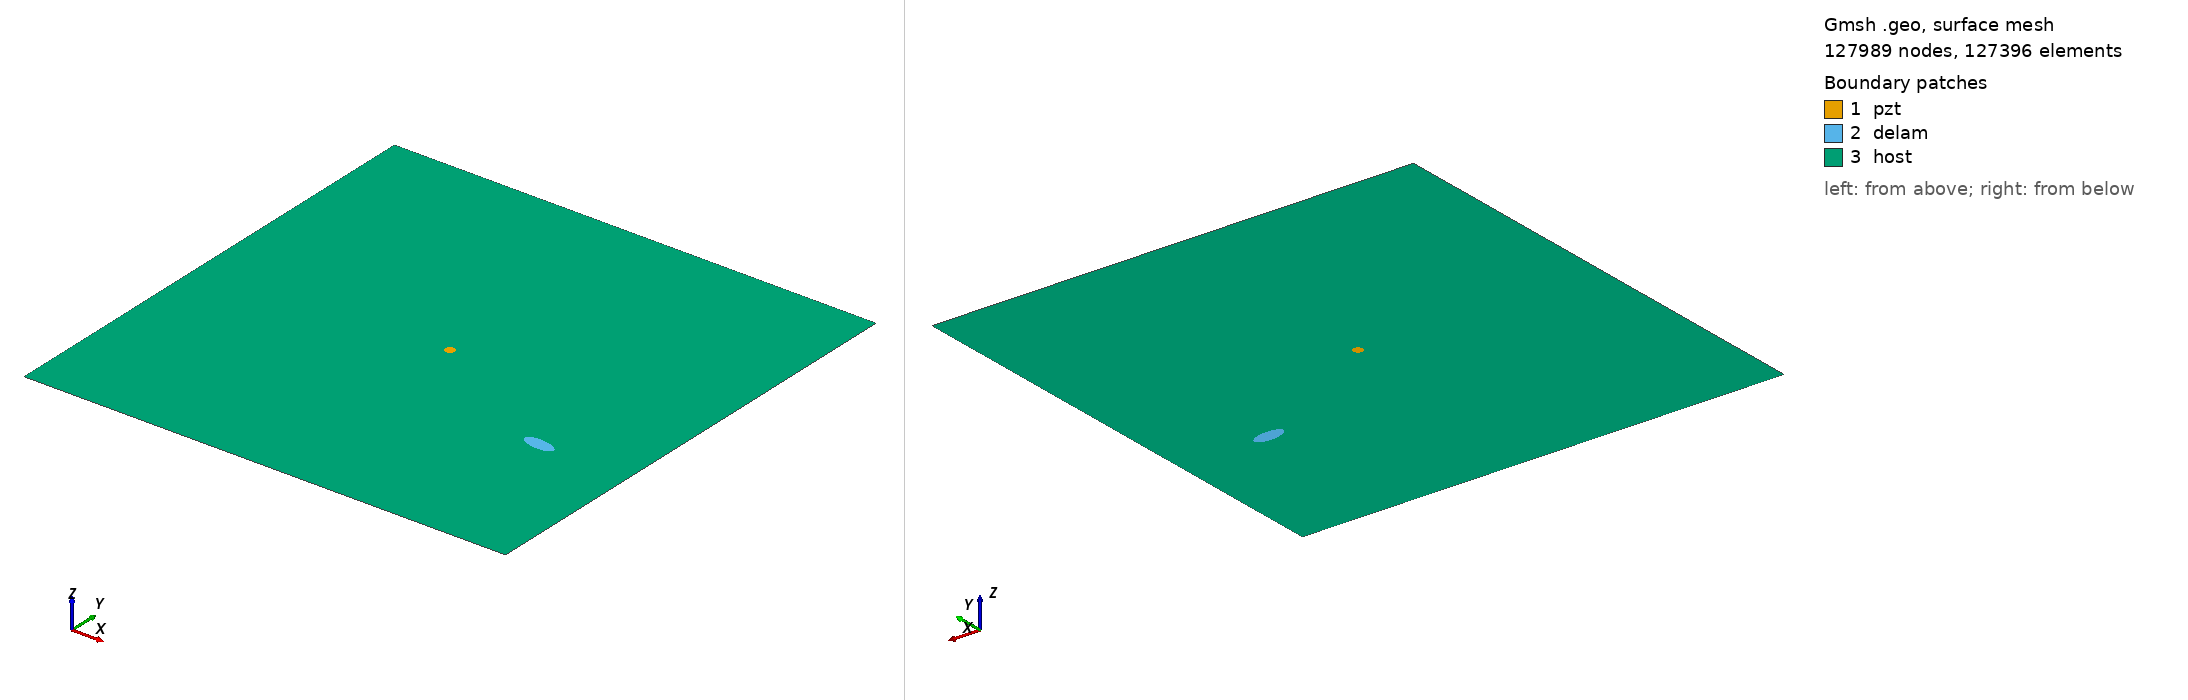

Gmsh geometry script, surface-meshed: 127989 nodes, 127396 surface elements. Boundary patches (legend numbers): 1 pzt, 2 delam, 3 host. Left view from above one corner, right view from below the opposite corner. Legend entries are the model's physical surfaces. The drawing asked Gmsh for element sizes between 1% and 20% of the model's largest extent; the script's own settings can give other sizes.

=== m2_rand_single_delam_167.geo (drawn) ===
SetFactory("OpenCASCADE");
L=0.500000; 
W=0.500000; 
a=0.016504; 
b=0.006848; 
x=0.406368; 
y=0.167028; 
alpha=0.963468 *Pi; 
r=0.005000; 
xpzt=0.250000; 
ypzt=0.250000; 
//+
Point(1) = {0, 0, 0, 1.0};
//+
Point(2) = {L, 0, 0, 1.0};
//+
Point(3) = {L, W, 0, 1.0};
//+
Point(4) = {0, W, 0, 1.0};
//+
Line(1) = {1, 2};
//+
Line(2) = {2, 3};
//+
Line(3) = {3, 4};
//+
Line(4) = {4, 1};
//+
Circle(5) = {xpzt, ypzt, -0, r, 0, 2*Pi};
//+
Ellipse(6) = {x, y, -0, a, b, 0, 2*Pi};
//+
Rotate {{0, 0, 1}, {x, y, 0}, alpha} {
  Curve{6}; 
}
//+
Curve Loop(1) = {4, 1, 2, 3};
//+
Curve Loop(2) = {6};
//+
Curve Loop(3) = {5};
//+
Curve Loop(4) = {6};
//+
Curve Loop(5) = {5};
//+
Plane Surface(1) = {5};
//+
Plane Surface(2) = {4};
//+
Plane Surface(3) = {1, 2, 3};
//+
Point(9) = {xpzt, ypzt, 0, 1.0};
//+
Point{9} In Surface {1};// mesh node at centre of pzt
//+
Physical Surface("pzt") = {1};
//+
Physical Surface("delam") = {2};
//+
Physical Surface("host") = {3};

Mesh.Algorithm = 6; // Frontal
Mesh.CharacteristicLengthFactor = 0.034000;
Mesh.CharacteristicLengthMin = 0.001000;
Mesh.CharacteristicLengthMax = 0.200000;
Mesh.RecombineAll = 1; // Apply recombination algorithm
Mesh.SubdivisionAlgorithm = 1; // 1: all quadrangles
Mesh.Smoothing = 1;
